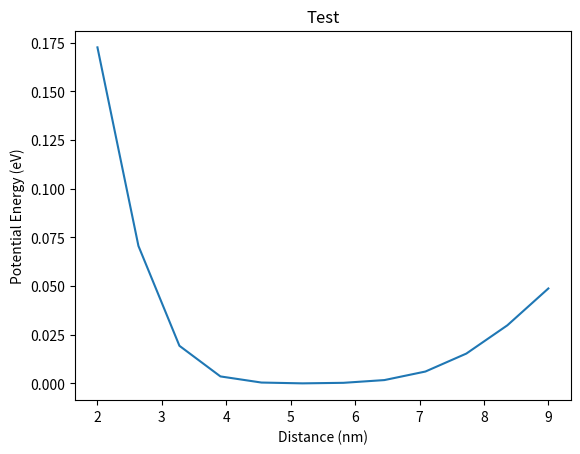

The matplotlib source for this figure:
import numpy as np
import matplotlib.pyplot as plt

#constants
hbar=1.055e-34 #Js
q=1.602e-19    #C
m=9.1e-31      #kg
effective_m = 0.2*m

#grid
Np=100
a=1e-10    #m
X=a*np.linspace(1, Np, Np)/1e-9  #nm
mid = (Np/2)*a/1e-9

#Define Hamiltonian as a tridiagonal matrix
t0=(hbar*hbar)/(2*effective_m*a*a)/q #divide by q to convert to eV
on=2.0*t0*np.ones(Np)
off=-t0*np.ones(Np-1)

# Potential for 2 QD
# 1st Scenario (Weak Interaction)

alpha = 0.5

Energy_gap_array = []

seperation_distance = np.linspace(2,9,12)

for distance in seperation_distance:
    dot1 = mid-(distance/2)
    dot2 = mid+(distance/2)
    
    U = []
    for value in X:
        U.append(min(alpha*(value-dot1)**2, alpha*(value-dot2)**2))
        
    H=np.diag(on+U)+np.diag(off,1)+np.diag(off,-1)
    W,V=np.linalg.eig(H)
    idx = W.argsort()[::1]   
    W = W[idx]
    V = V[:,idx]
    Energy_gap=W[1]-W[0]
    Energy_gap_array.append(Energy_gap)

plt.figure(1)
plt.plot(seperation_distance, Energy_gap_array)
plt.xlabel('Distance (nm)')
plt.ylabel('Potential Energy (eV)')
plt.title('Test')
plt.show()

